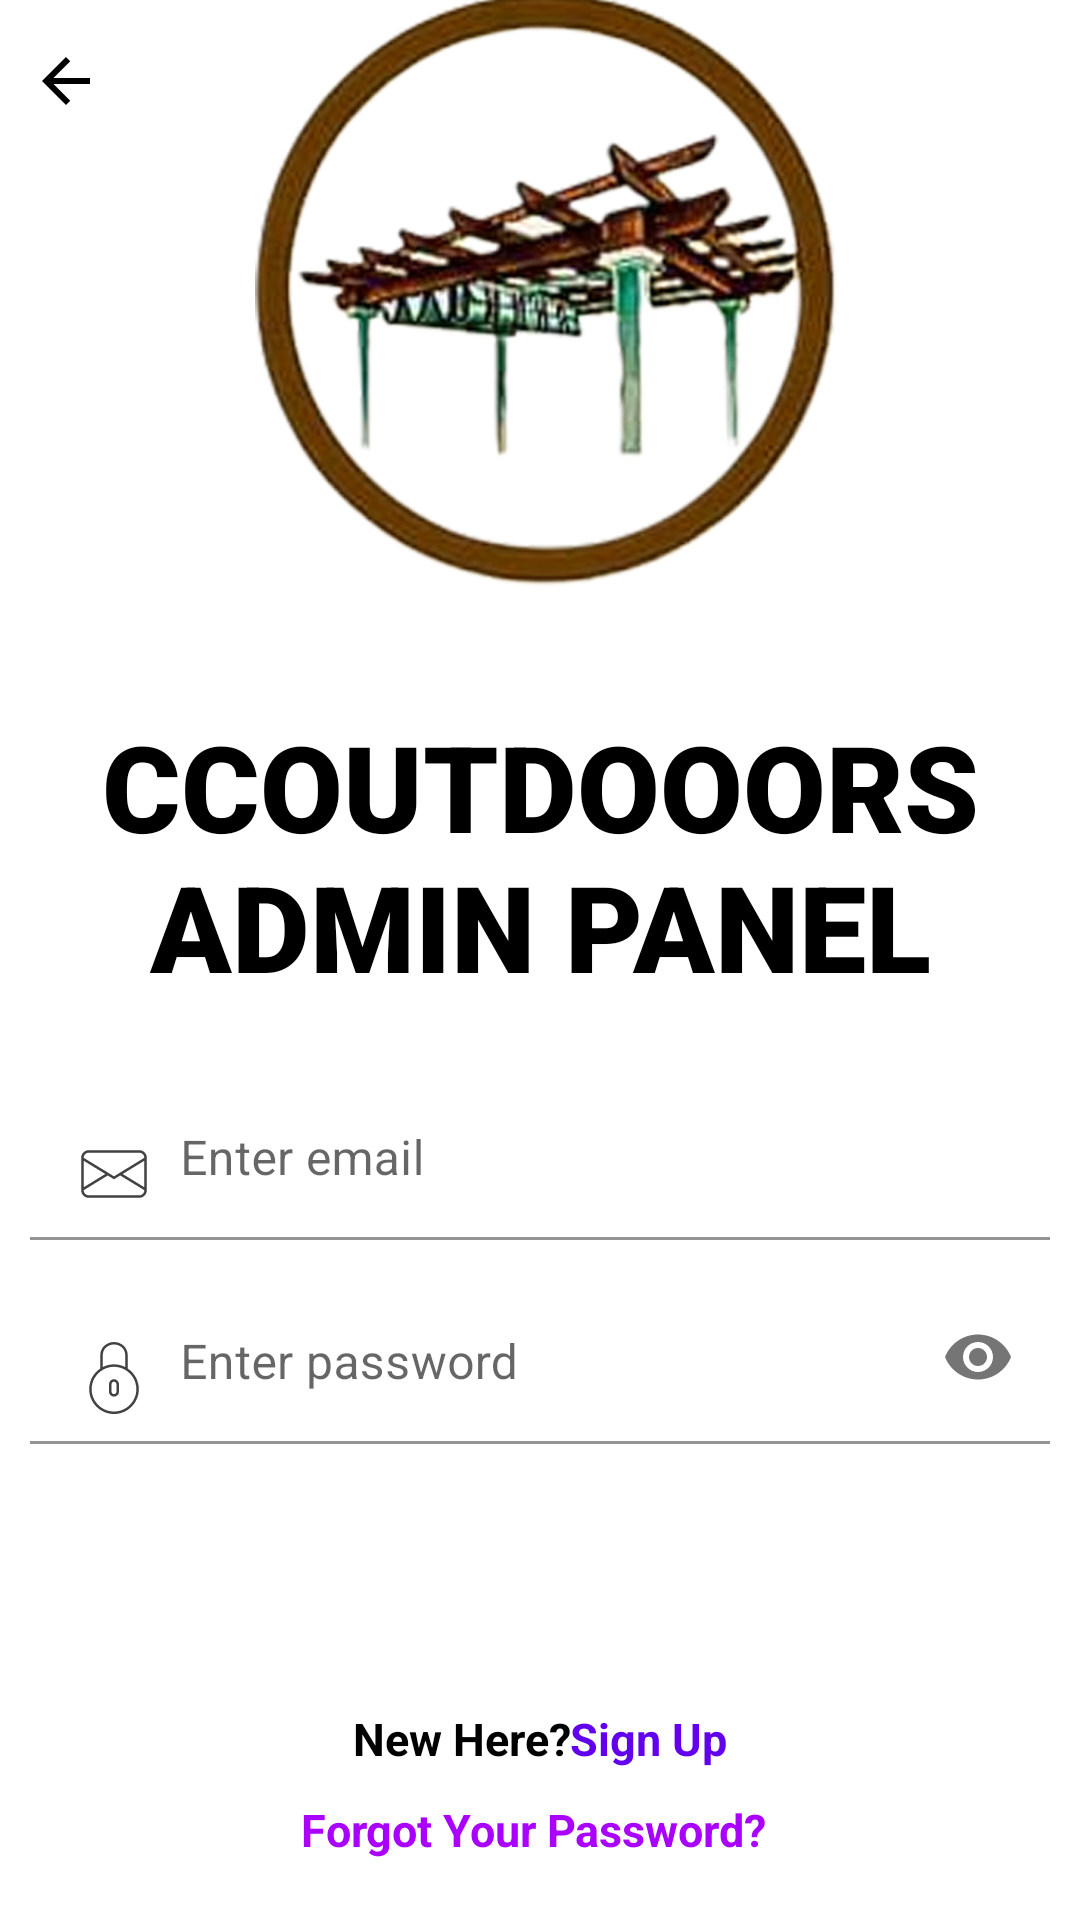

Here is an Android app screen rendered from its layout file. Give the layout XML and the strings, colors and styles it references.
<!-- AndroidManifest.xml: application theme Theme.ccoutdoors -->
<!-- res/layout/activity_login.xml -->
<?xml version="1.0" encoding="utf-8"?>
<androidx.constraintlayout.widget.ConstraintLayout xmlns:android="http://schemas.android.com/apk/res/android"
    xmlns:app="http://schemas.android.com/apk/res-auto"
    xmlns:tools="http://schemas.android.com/tools"
    android:layout_width="match_parent"
    android:layout_height="match_parent"
    tools:context=".LoginActivity">

    <ImageView
        android:id="@+id/back_button_login"
        android:layout_width="wrap_content"
        android:layout_height="wrap_content"
        android:layout_marginStart="10dp"
        android:layout_marginTop="15dp"
        app:layout_constraintStart_toStartOf="parent"
        app:layout_constraintTop_toTopOf="parent"
        app:srcCompat="@drawable/ic_baseline_arrow_back_24"
        tools:ignore="VectorDrawableCompat"
        android:layout_marginLeft="10dp" />

    <LinearLayout
        android:layout_width="match_parent"
        android:layout_height="fill_parent"
        android:orientation="vertical"
        app:layout_constraintStart_toStartOf="parent"
        android:gravity="center"
        app:layout_constraintTop_toTopOf="parent">


        <ImageView
            android:layout_width="200dp"
            android:layout_height="200dp"
            android:src="@drawable/logo"/>

        <TextView
            android:layout_width="wrap_content"
            android:layout_height="wrap_content"

            android:textSize="40dp"
            android:gravity="center"
            android:fontFamily="sans-serif-black"
            android:textColor="@color/black"
            android:layout_marginTop="40dp"
            android:layout_marginBottom="20dp"
            android:text="CCOUTDOOORS ADMIN PANEL" />





        <LinearLayout
            android:layout_width="match_parent"
            android:layout_height="wrap_content"
            android:orientation="vertical">

            <com.google.android.material.textfield.TextInputLayout
                android:id="@+id/textInputLayoutEmail"
                android:layout_width="fill_parent"
                android:layout_height="wrap_content"
                android:animationCache="true"
                android:hint="Enter email"
                app:endIconMode="clear_text"
                app:layout_constraintBottom_toTopOf="@+id/textInputLayoutPassword"
                app:layout_constraintEnd_toEndOf="parent"
                app:layout_constraintStart_toStartOf="parent">


                <EditText
                    android:id="@+id/edit_login_email"
                    android:layout_width="fill_parent"
                    android:layout_height="wrap_content"
                    android:layout_marginStart="10dp"
                    android:drawableStart="@drawable/ic_email"
                    android:layout_marginEnd="10dp"
                    android:background="@color/white"
                    android:drawablePadding="10dp"
                    android:foregroundGravity="center_horizontal"
                    android:gravity="left"
                    android:imeOptions="actionNext"
                    android:inputType="textEmailAddress"
                    android:maxLength="40"
                    android:maxLines="1"
                    android:layout_marginBottom="10dp"
                    android:paddingBottom="10dp"
                    android:paddingTop="24dp"
                    android:textColor="@color/black"
                    android:textColorHint="@color/material_on_primary_disabled"
                    android:drawableLeft="@drawable/ic_email" />


            </com.google.android.material.textfield.TextInputLayout>



            <com.google.android.material.textfield.TextInputLayout
                android:id="@+id/textInputLayoutPassword"
                android:layout_width="fill_parent"
                android:layout_height="wrap_content"
                android:animationCache="true"
                android:hint="Enter password"
                app:layout_constraintBottom_toTopOf="@+id/btn_reset"
                app:layout_constraintEnd_toEndOf="parent"
                android:layout_marginBottom="20dp"
                app:layout_constraintStart_toStartOf="parent"
                app:passwordToggleEnabled="true">

                <EditText
                    android:id="@+id/edit_login_password"
                    android:layout_width="fill_parent"
                    android:layout_height="match_parent"
                    android:layout_marginStart="10dp"
                    android:layout_marginEnd="10dp"
                    android:background="@color/white"
                    android:drawableStart="@drawable/ic_locked_4"
                    android:drawablePadding="10dp"
                    android:foregroundGravity="center_horizontal"
                    android:gravity="left"
                    android:inputType="textPassword"
                    android:paddingBottom="10dp"
                    android:paddingTop="24dp"
                    android:textColor="@color/black"
                    android:textColorHint="@color/material_on_primary_disabled"
                    android:drawableLeft="@drawable/ic_locked_4" />
            </com.google.android.material.textfield.TextInputLayout>


            <LinearLayout
                android:layout_width="match_parent"
                android:layout_height="wrap_content"
                android:orientation="vertical"
                android:layout_gravity="bottom"
                android:gravity="bottom"

                >

                <Button
                    android:id="@+id/btn_login"
                    android:layout_width="fill_parent"
                    android:layout_height="wrap_content"
                    android:layout_marginStart="10dp"
                    android:layout_marginEnd="10dp"
                    android:layout_marginBottom="20dp"
                    android:background="@drawable/roundedpink"
                    android:text="Log In "
                    android:textColor="#FFFFFF"
                    android:textSize="20dp"
                    android:textStyle="bold"
                    app:backgroundTint="@null"
                    app:layout_constraintBottom_toTopOf="@+id/lineralay"
                    app:layout_constraintEnd_toEndOf="parent"
                    app:layout_constraintHorizontal_bias="0.0"
                    app:layout_constraintStart_toStartOf="parent" />

            </LinearLayout>

        </LinearLayout>

        <LinearLayout
            android:id="@+id/lineralay"
            android:layout_width="wrap_content"
            android:layout_height="wrap_content"
            android:layout_marginBottom="10dp"
            android:orientation="horizontal"
            app:layout_constraintBottom_toTopOf="@+id/Txt_forgotpassword"
            app:layout_constraintEnd_toEndOf="parent"
            app:layout_constraintStart_toStartOf="parent">

            <TextView
                android:id="@+id/Txt_login_signustart"
                android:layout_width="wrap_content"
                android:layout_height="wrap_content"
                android:fontFamily="sans-serif"
                android:gravity="center"
                android:text="New Here?"
                android:textColor="@color/black"
                android:textSize="15dp"
                android:textStyle="bold"
                tools:layout_editor_absoluteX="141dp"
                tools:layout_editor_absoluteY="500dp" />

            <TextView
                android:id="@+id/Txt_login_signup"
                android:layout_width="wrap_content"
                android:layout_height="wrap_content"
                android:fontFamily="sans-serif"
                android:gravity="center"
                android:text="Sign Up"
                android:textColor="@color/purple_500"
                android:textSize="15dp"
                android:textStyle="bold" />
        </LinearLayout>



        <TextView
            android:id="@+id/Txt_forgotpassword"
            android:layout_width="wrap_content"
            android:layout_height="wrap_content"
            android:layout_marginBottom="5dp"
            android:fontFamily="sans-serif"
            android:gravity="center"
            android:text="Forgot Your Password? "
            android:textColor="#AA00FF"
            android:textSize="15dp"
            android:textStyle="bold"
            app:layout_constraintBottom_toTopOf="@+id/linearlayout1"
            app:layout_constraintEnd_toEndOf="parent"
            app:layout_constraintStart_toStartOf="parent" />


        <LinearLayout
            android:id="@+id/linearlayout1"
            android:layout_width="wrap_content"
            android:layout_height="wrap_content"
            android:layout_marginBottom="20dp"
            android:gravity="center|center_horizontal"
            android:orientation="horizontal"
            app:layout_constraintBottom_toBottomOf="parent"
            app:layout_constraintEnd_toEndOf="parent"
            app:layout_constraintStart_toStartOf="parent">

            <TextView
                android:id="@+id/textView"
                android:layout_width="wrap_content"
                android:layout_height="wrap_content"
                android:fontFamily="sans-serif-black"
                android:text=""
                android:textColor="@color/cardview_dark_background" />

            <TextView
                android:id="@+id/termsconditionslogin"
                android:layout_width="wrap_content"
                android:layout_height="wrap_content"
                android:fontFamily="sans-serif-black"
                android:text=" "
                android:textColor="#AA00FF" />

        </LinearLayout>

    </LinearLayout>

</androidx.constraintlayout.widget.ConstraintLayout>
<!-- resources referenced by this layout -->
<resources>
  <!-- drawable ic_baseline_arrow_back_24 (drawable) -->
  <vector android:height="24dp" android:tint="@color/black_shade_1"
      android:viewportHeight="24.0" android:viewportWidth="24.0"
      android:width="24dp" xmlns:android="http://schemas.android.com/apk/res/android">
    <path android:fillColor="#FF000000" android:pathData="M20,11H7.83l5.59,-5.59L12,4l-8,8 8,8 1.41,-1.41L7.83,13H20v-2z"/>
  </vector>
  <!-- drawable ic_email: vector/xml drawable (drawable, 2956 chars, omitted) -->
  <!-- drawable ic_locked_4: vector/xml drawable (drawable, 2149 chars, omitted) -->
  <!-- drawable logo: png bitmap (drawable, 593587 bytes) -->
  <!-- drawable roundedpink (drawable) -->
  <?xml version="1.0" encoding="utf-8"?>
  <shape xmlns:android="http://schemas.android.com/apk/res/android">
      <corners  android:radius="0dp"/>
      <gradient
          android:angle="0"
          android:endColor="@color/black_shade_2"
          android:startColor="@color/black_shade_1"
          android:type="linear" />
  </shape>
  <style name="Theme.ccoutdoors" parent="Theme.MaterialComponents.DayNight.DarkActionBar">
          
          <item name="colorPrimary">@color/purple_500</item>
          <item name="colorPrimaryVariant">@color/purple_700</item>
          <item name="colorOnPrimary">@color/white</item>
          
          <item name="colorSecondary">@color/teal_200</item>
          <item name="colorSecondaryVariant">@color/teal_700</item>
          <item name="colorOnSecondary">@color/black</item>
          
          <item name="android:statusBarColor" tools:targetApi="l">?attr/colorPrimaryDark</item>
          <item name="windowActionBar">false</item>
          <item name="windowNoTitle">true</item>
          
      </style>
  <!-- not gathered from this repository: default colours our renderer supplied (Android Studio template values) -->
  <color name="purple_500">#FF6200EE</color>
  <color name="purple_700">#FF3700B3</color>
  <color name="teal_200">#FF03DAC5</color>
  <color name="teal_700">#FF018786</color>
  <color name="black">#FF000000</color>
  <color name="white">#FFFFFFFF</color>
</resources>
